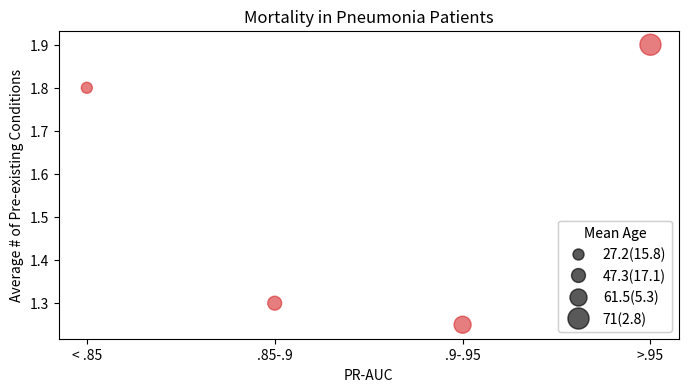
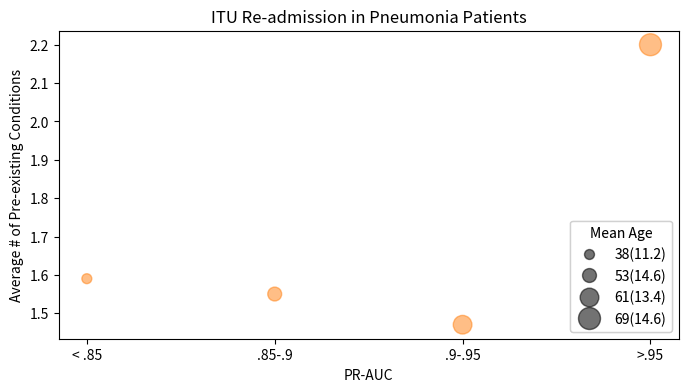
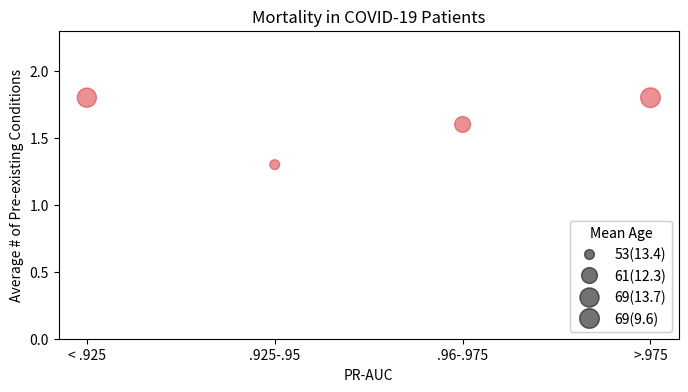
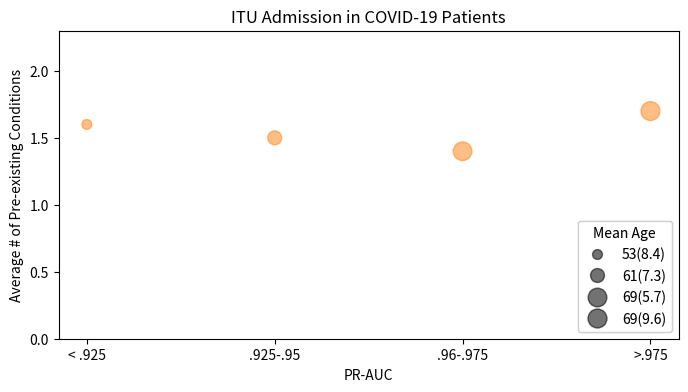

The script that saved these images, in order:
import matplotlib.pyplot as plt
from matplotlib import colors as mcolors
import matplotlib.patches as mpatches
import re


xlab = ['< .85', '.85-.9', '.9-.95', '>.95']
ylab = ["27.2(15.8)",  "47.3(17.1)", "61.5(5.3)", "71(2.8)"]
x = [1,2,3,4]
y = [1.8, 1.3, 1.25,  1.9]
sizes = [63, 100, 150,  230]
colors = ['C3'] * len(y)

fig, ax = plt.subplots(figsize=(8, 4))
scatter = ax.scatter(x, y, c=colors, s=sizes, alpha=0.6, label="Mortality")

handles, labels = scatter.legend_elements(prop="sizes", alpha=0.6)


legend1 = ax.legend(handles, ylab, loc="lower right", title="Mean Age")
ax.add_artist(legend1)

prauc_patch = mpatches.Patch(color='C0', label='ROC-AUC')
prauc_patch.set_alpha(0.5)

plt.title('Mortality in Pneumonia Patients')
plt.xlabel('PR-AUC')
plt.ylabel("Average # of Pre-existing Conditions")
xticks = list(set(x))
plt.xticks(ticks=xticks, labels=xlab)

plt.savefig( "PMheterogeneity.pdf", bbox_inches='tight')

################ITU PNEUMONIA

xlab = ['< .85', '.85-.9', '.9-.95', '>.95']
ylab = ["38(11.2)", "53(14.6)", "61(13.4)", "69(14.6)"]
x = [1,2,3,4]
y = [1.59,  1.55, 1.47, 2.2]
sizes = [51, 100, 180, 250]
colors = ['C1'] * len(y)

fig, ax = plt.subplots(figsize=(8, 4))
scatter = ax.scatter(x, y, c=colors, s=sizes, alpha=0.5, label="Mortality")

handles, labels = scatter.legend_elements(prop="sizes", alpha=0.5)


legend1 = ax.legend(handles, ylab, loc="lower right", title="Mean Age")
ax.add_artist(legend1)

prauc_patch = mpatches.Patch(color='C1', label='ROC-AUC')
prauc_patch.set_alpha(0.5)

plt.title('ITU Re-admission in Pneumonia Patients')
plt.xlabel('PR-AUC')
plt.ylabel("Average # of Pre-existing Conditions")
xticks = list(set(x))
plt.xticks(ticks=xticks, labels=xlab)

plt.savefig( "PIheterogeneity.pdf", bbox_inches='tight')



############## MORTALITY COVID

xlab = ['< .925', '.925-.95', '.96-.975', '>.975']
ylab = ["53(13.4)" , "61(12.3)", "69(13.7)", "69(9.6)"]
x = [1,2,3,4]
y = [1.8, 1.3, 1.6,  1.8]
sizes = [190,50, 130,  200]
colors = ['C3'] * len(y)

fig, ax = plt.subplots(figsize=(8, 4))
scatter = ax.scatter(x, y, c=colors, s=sizes, alpha=0.5, label="Mortality")
ax.set_ylim(0,2.3)

handles, labels = scatter.legend_elements(prop="sizes", alpha=0.5)


legend1 = ax.legend(handles, ylab, loc="lower right", title="Mean Age")
ax.add_artist(legend1)

prauc_patch = mpatches.Patch(color='C0', label='ROC-AUC')
prauc_patch.set_alpha(0.5)

plt.title('Mortality in COVID-19 Patients')
plt.xlabel('PR-AUC')
plt.ylabel("Average # of Pre-existing Conditions")
xticks = list(set(x))
plt.xticks(ticks=xticks, labels=xlab)

plt.savefig( "CMheterogeneity.pdf", bbox_inches='tight')

###################################ITU COVID

xlab = ['< .925', '.925-.95', '.96-.975', '>.975']
ylab = ["53(8.4)"  , "61(7.3)","69(5.7)",  "69(9.6)"]

x = [1,2,3,4]
y = [1.6, 1.5, 1.4,  1.7]
sizes = [50, 100, 180,  185]
colors = ['C1'] * len(y)
fig, ax = plt.subplots(figsize=(8, 4))
scatter = ax.scatter(x, y, c=colors, s=sizes, alpha=0.5, label="Mortality")
ax.set_ylim(0,2.3)

handles, labels = scatter.legend_elements(prop="sizes", alpha=0.5)


legend1 = ax.legend(handles, ylab, loc="lower right", title="Mean Age")
ax.add_artist(legend1)

prauc_patch = mpatches.Patch(color='C0', label='ROC-AUC')
prauc_patch.set_alpha(0.5)

plt.title('ITU Admission in COVID-19 Patients')
plt.xlabel('PR-AUC')
plt.ylabel("Average # of Pre-existing Conditions")
xticks = list(set(x))
plt.xticks(ticks=xticks, labels=xlab)

plt.savefig( "CIheterogeneity.pdf", bbox_inches='tight')



